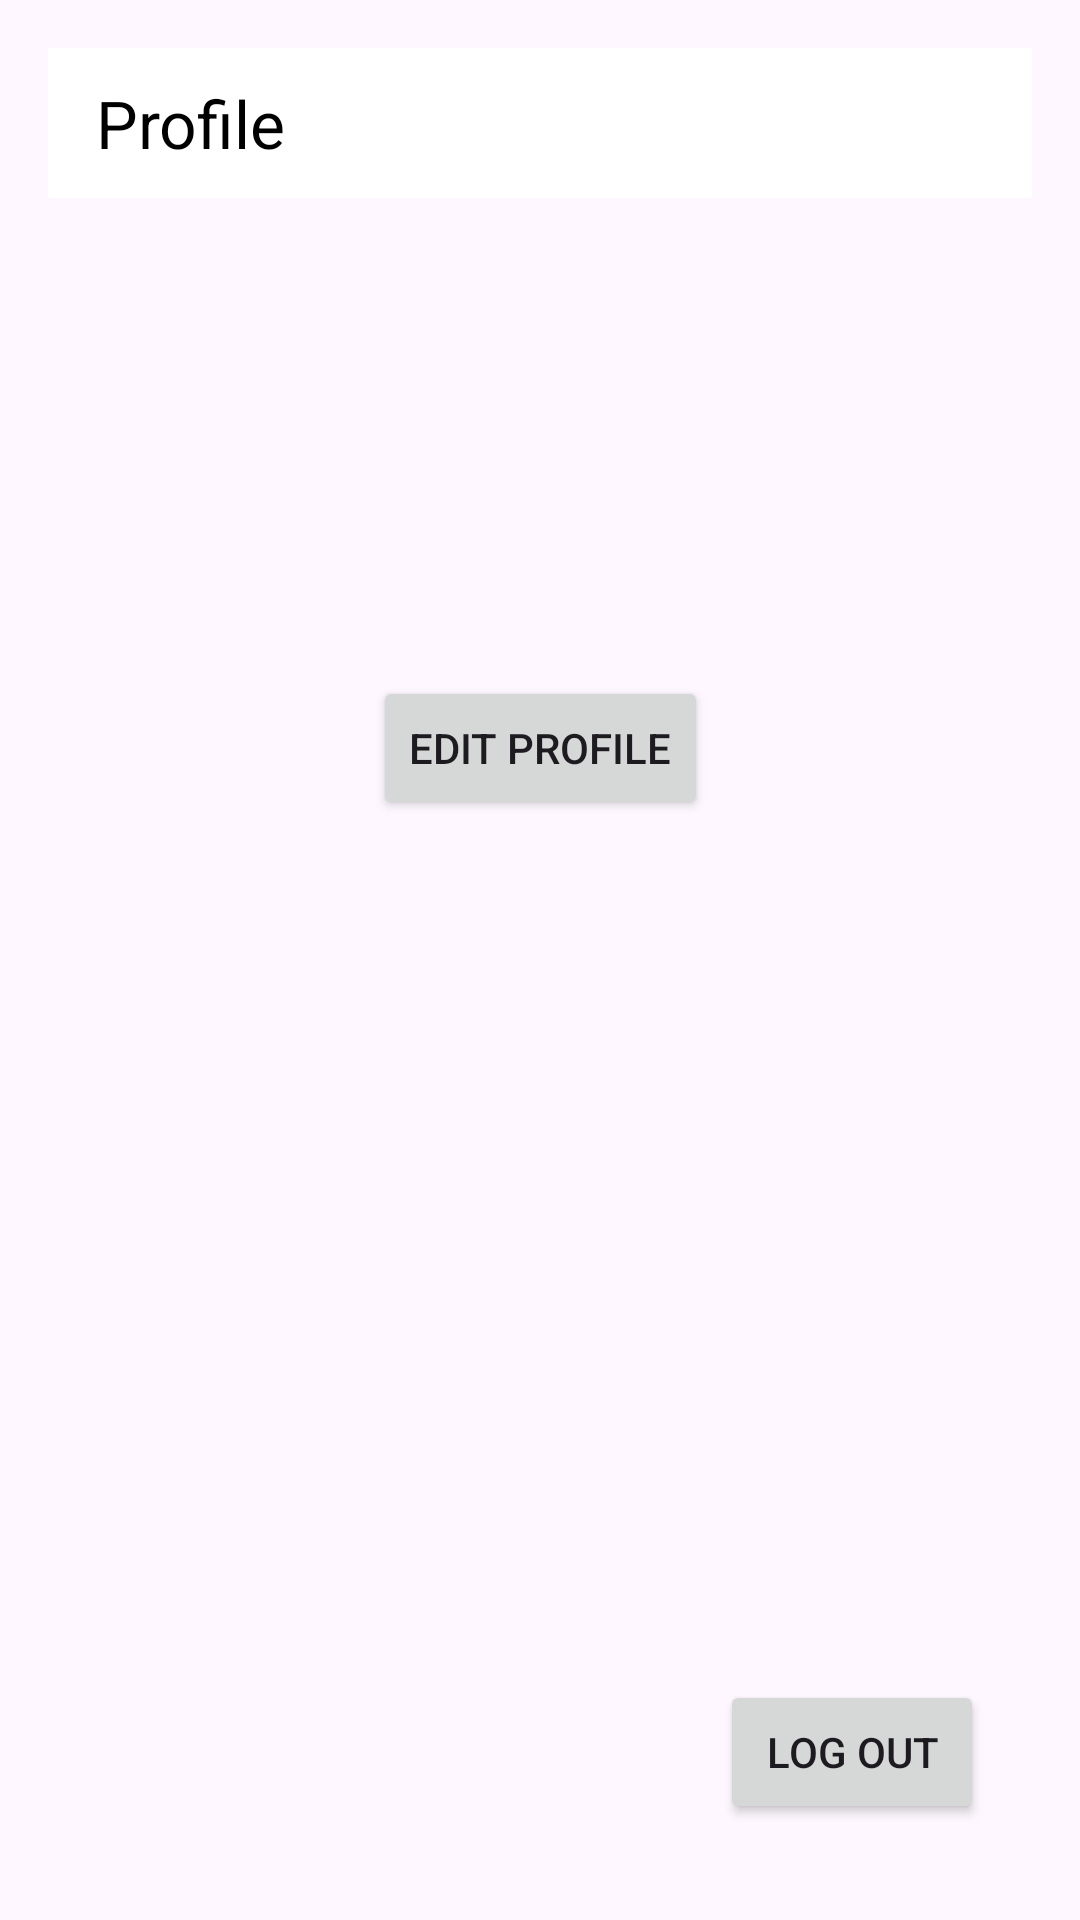

Here is an Android app screen rendered from its layout file. Give the layout XML and the strings, colors and styles it references.
<!-- AndroidManifest.xml: application theme Theme.Stb_03 -->
<!-- res/layout/activity_profile.xml -->
<?xml version="1.0" encoding="utf-8"?>
<androidx.constraintlayout.widget.ConstraintLayout
    xmlns:android="http://schemas.android.com/apk/res/android"
    xmlns:app="http://schemas.android.com/apk/res-auto"
    android:id="@+id/layout_profile"
    android:layout_width="match_parent"
    android:layout_height="match_parent"
    android:padding="16dp">

    <androidx.appcompat.widget.Toolbar
        android:id="@+id/toolbar"
        android:layout_width="match_parent"
        android:layout_height="50dp"
        android:background="@color/white"
        android:elevation="4dp"
        app:title="Profile"
        app:titleTextColor="@color/black"
        app:layout_constraintTop_toTopOf="parent"
        app:layout_constraintStart_toStartOf="parent"
        app:layout_constraintEnd_toEndOf="parent"/>

    
    <ImageView
        android:id="@+id/profileImage"
        android:layout_width="72dp"
        android:layout_height="72dp"
        android:src="@drawable/profile"
        android:contentDescription="@string/profile_image"
        app:layout_constraintTop_toBottomOf="@+id/toolbar"
        app:layout_constraintStart_toStartOf="parent"
        app:layout_constraintEnd_toEndOf="parent"
        android:layout_marginTop="16dp"/>

    
    <TextView
        android:id="@+id/profileName"
        android:layout_width="wrap_content"
        android:layout_height="wrap_content"
        android:textSize="18sp"
        app:layout_constraintTop_toBottomOf="@+id/profileImage"
        app:layout_constraintStart_toStartOf="parent"
        app:layout_constraintEnd_toEndOf="parent"
        android:layout_marginTop="8dp"/>

    
    <TextView
        android:id="@+id/profileEmail"
        android:layout_width="wrap_content"
        android:layout_height="wrap_content"
        android:textSize="14sp"
        app:layout_constraintTop_toBottomOf="@+id/profileName"
        app:layout_constraintStart_toStartOf="parent"
        app:layout_constraintEnd_toEndOf="parent"
        android:layout_marginTop="4dp"/>

    
    <Button
        android:id="@+id/editProfileButton"
        android:layout_width="wrap_content"
        android:layout_height="wrap_content"
        android:text="Edit Profile"
        app:layout_constraintTop_toBottomOf="@+id/profileEmail"
        app:layout_constraintStart_toStartOf="parent"
        app:layout_constraintEnd_toEndOf="parent"
        android:layout_marginTop="16dp"
        android:layout_gravity="center_horizontal"/>

    
    <Button
        android:id="@+id/LogoutButton"
        android:layout_width="wrap_content"
        android:layout_height="wrap_content"
        android:text="Log out"
        app:layout_constraintBottom_toBottomOf="parent"
        app:layout_constraintEnd_toEndOf="parent"
        android:layout_marginBottom="16dp"
        android:layout_marginEnd="16dp"
        android:layout_marginStart="16dp"/>

</androidx.constraintlayout.widget.ConstraintLayout>
<!-- resources referenced by this layout -->
<resources>
  <color name="black">#FF000000</color>
  <color name="white">#FFFFFFFF</color>
  <string name="profile_image">profile image</string>
  <style name="Theme.Stb_03" parent="Base.Theme.Stb_03" />
  <style name="Base.Theme.Stb_03" parent="Theme.Material3.DayNight.NoActionBar">
          
          
          <item name="android:windowFullscreen">false</item>
          <item name="android:windowContentOverlay">@null</item>
      </style>
</resources>
